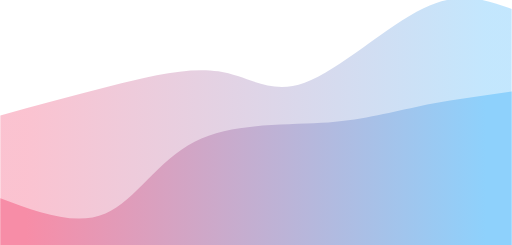
t = 0.00 s
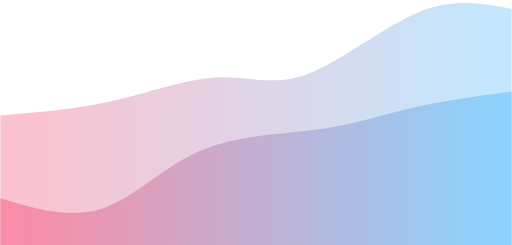
t = 3.75 s
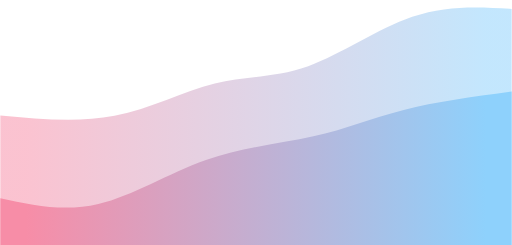
t = 7.50 s

The animated SVG that drew these frames (rendered in a browser with its animation timeline set to each time). Animation: 2 CSS @keyframes rules; frames cover the first 7.50 s, repeats indefinitely.

<svg width="100%" height="100%" id="svg" viewBox="0 0 1440 690" xmlns="http://www.w3.org/2000/svg" class="transition duration-300 ease-in-out delay-150"><style>
          .path-0{
            animation:pathAnim-0 60s;
            animation-timing-function: linear;
            animation-iteration-count: infinite;
          }
          @keyframes pathAnim-0{
            0%{
              d: path("M 0,700 L 0,325 C 100.61244019138758,297.7464114832536 201.22488038277515,270.4928229665072 308,243 C 414.77511961722485,215.5071770334928 527.7129186602871,187.7751196172249 614,201 C 700.2870813397129,214.2248803827751 759.9234449760764,268.4066985645933 857,233 C 954.0765550239236,197.5933014354067 1088.5933014354068,72.5980861244019 1192,23 C 1295.4066985645932,-26.59808612440191 1367.7033492822966,-0.7990430622009548 1440,25 L 1440,700 L 0,700 Z");
            }
            25%{
              d: path("M 0,700 L 0,325 C 119.33014354066987,372.9138755980861 238.66028708133973,420.82775119617224 335,409 C 431.33971291866027,397.17224880382776 504.6889952153109,325.6028708133971 594,269 C 683.3110047846891,212.39712918660288 788.5837320574163,170.76076555023923 877,140 C 965.4162679425837,109.23923444976077 1036.976076555024,89.35406698564594 1128,72 C 1219.023923444976,54.64593301435406 1329.511961722488,39.82296650717703 1440,25 L 1440,700 L 0,700 Z");
            }
            50%{
              d: path("M 0,700 L 0,325 C 102.45933014354065,314.48325358851673 204.9186602870813,303.96650717703346 305,274 C 405.0813397129187,244.0334928229665 502.78468899521545,194.61722488038276 595,187 C 687.2153110047846,179.38277511961724 773.9425837320574,213.5645933014354 853,197 C 932.0574162679426,180.4354066985646 1003.4449760765549,113.1244019138756 1100,76 C 1196.555023923445,38.8755980861244 1318.2775119617227,31.9377990430622 1440,25 L 1440,700 L 0,700 Z");
            }
            75%{
              d: path("M 0,700 L 0,325 C 89.08133971291863,299.6507177033493 178.16267942583727,274.3014354066986 284,258 C 389.83732057416273,241.69856459330143 512.4306220095694,234.444976076555 609,213 C 705.5693779904306,191.555023923445 776.1148325358851,155.91866028708134 856,116 C 935.8851674641149,76.08133971291866 1025.11004784689,31.880382775119617 1124,16 C 1222.88995215311,0.119617224880384 1331.4449760765551,12.559808612440191 1440,25 L 1440,700 L 0,700 Z");
            }
            100%{
              d: path("M 0,700 L 0,325 C 100.61244019138758,297.7464114832536 201.22488038277515,270.4928229665072 308,243 C 414.77511961722485,215.5071770334928 527.7129186602871,187.7751196172249 614,201 C 700.2870813397129,214.2248803827751 759.9234449760764,268.4066985645933 857,233 C 954.0765550239236,197.5933014354067 1088.5933014354068,72.5980861244019 1192,23 C 1295.4066985645932,-26.59808612440191 1367.7033492822966,-0.7990430622009548 1440,25 L 1440,700 L 0,700 Z");
            }
          }</style><defs><linearGradient id="gradient" x1="0%" y1="50%" x2="100%" y2="50%"><stop offset="5%" stop-color="#F78DA7"/><stop offset="95%" stop-color="#8ED1FC"/></linearGradient></defs><path d="M 0,700 L 0,325 C 100.61244019138758,297.7464114832536 201.22488038277515,270.4928229665072 308,243 C 414.77511961722485,215.5071770334928 527.7129186602871,187.7751196172249 614,201 C 700.2870813397129,214.2248803827751 759.9234449760764,268.4066985645933 857,233 C 954.0765550239236,197.5933014354067 1088.5933014354068,72.5980861244019 1192,23 C 1295.4066985645932,-26.59808612440191 1367.7033492822966,-0.7990430622009548 1440,25 L 1440,700 L 0,700 Z" stroke="none" stroke-width="0" fill="url(#gradient)" fill-opacity="0.53" class="transition-all duration-300 ease-in-out delay-150 path-0"/><style>
          .path-1{
            animation:pathAnim-1 60s;
            animation-timing-function: linear;
            animation-iteration-count: infinite;
          }
          @keyframes pathAnim-1{
            0%{
              d: path("M 0,700 L 0,558 C 105.79904306220098,597.7320574162679 211.59808612440196,637.4641148325359 296,601 C 380.40191387559804,564.5358851674641 443.4066985645933,451.87559808612446 547,399 C 650.5933014354067,346.12440191387554 794.7751196172248,353.0334928229665 904,346 C 1013.2248803827752,338.9665071770335 1087.4928229665072,317.99043062200957 1171,301 C 1254.5071770334928,284.00956937799043 1347.2535885167463,271.0047846889952 1440,258 L 1440,700 L 0,700 Z");
            }
            25%{
              d: path("M 0,700 L 0,558 C 74.12440191387557,557.2918660287082 148.24880382775115,556.5837320574163 256,548 C 363.75119617224885,539.4162679425837 505.12918660287085,522.956937799043 611,502 C 716.8708133971292,481.043062200957 787.2344497607655,455.5885167464115 859,422 C 930.7655502392345,388.4114832535885 1003.9330143540669,346.688995215311 1101,318 C 1198.066985645933,289.311004784689 1319.0334928229665,273.6555023923445 1440,258 L 1440,700 L 0,700 Z");
            }
            50%{
              d: path("M 0,700 L 0,558 C 113.64593301435409,576.6794258373207 227.29186602870817,595.3588516746412 314,558 C 400.70813397129183,520.6411483253588 460.47846889952143,427.2440191387559 549,413 C 637.5215311004786,398.7559808612441 754.7942583732058,463.665071770335 861,474 C 967.2057416267942,484.334928229665 1062.3444976076555,440.0956937799043 1157,395 C 1251.6555023923445,349.9043062200957 1345.8277511961724,303.95215311004785 1440,258 L 1440,700 L 0,700 Z");
            }
            75%{
              d: path("M 0,700 L 0,558 C 104.16267942583733,546.2583732057417 208.32535885167465,534.5167464114833 296,509 C 383.67464114832535,483.48325358851673 454.8612440191388,444.1913875598086 539,431 C 623.1387559808612,417.8086124401914 720.2296650717706,430.71770334928226 837,422 C 953.7703349282294,413.28229665071774 1090.2200956937797,382.9377990430622 1194,352 C 1297.7799043062203,321.0622009569378 1368.8899521531102,289.5311004784689 1440,258 L 1440,700 L 0,700 Z");
            }
            100%{
              d: path("M 0,700 L 0,558 C 105.79904306220098,597.7320574162679 211.59808612440196,637.4641148325359 296,601 C 380.40191387559804,564.5358851674641 443.4066985645933,451.87559808612446 547,399 C 650.5933014354067,346.12440191387554 794.7751196172248,353.0334928229665 904,346 C 1013.2248803827752,338.9665071770335 1087.4928229665072,317.99043062200957 1171,301 C 1254.5071770334928,284.00956937799043 1347.2535885167463,271.0047846889952 1440,258 L 1440,700 L 0,700 Z");
            }
          }</style><defs><linearGradient id="gradient" x1="0%" y1="50%" x2="100%" y2="50%"><stop offset="5%" stop-color="#F78DA7"/><stop offset="95%" stop-color="#8ED1FC"/></linearGradient></defs><path d="M 0,700 L 0,558 C 105.79904306220098,597.7320574162679 211.59808612440196,637.4641148325359 296,601 C 380.40191387559804,564.5358851674641 443.4066985645933,451.87559808612446 547,399 C 650.5933014354067,346.12440191387554 794.7751196172248,353.0334928229665 904,346 C 1013.2248803827752,338.9665071770335 1087.4928229665072,317.99043062200957 1171,301 C 1254.5071770334928,284.00956937799043 1347.2535885167463,271.0047846889952 1440,258 L 1440,700 L 0,700 Z" stroke="none" stroke-width="0" fill="url(#gradient)" fill-opacity="1" class="transition-all duration-300 ease-in-out delay-150 path-1"/></svg>
